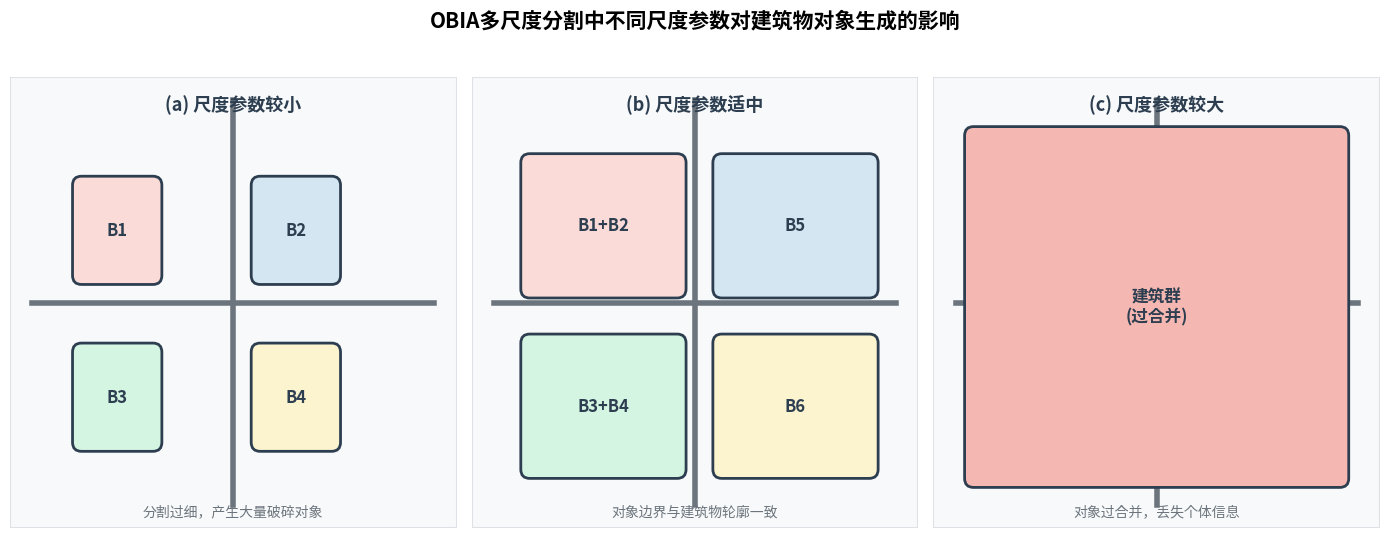

Recreate this plot in Python. (Note: this script raises an exception after producing the figure.)
#!/usr/bin/env python3
"""
图3: OBIA多尺度分割概念示意图
修复: 精确居中、增大间距、统一风格
"""
import matplotlib.pyplot as plt
import matplotlib.patches as mpatches
from matplotlib.patches import FancyBboxPatch, Rectangle
import numpy as np
from matplotlib import font_manager

font_path = '/usr/share/fonts/opentype/noto/NotoSansCJK-Regular.ttc'
font_manager.fontManager.addfont(font_path)
plt.rcParams['font.sans-serif'] = ['Noto Sans CJK JP']
plt.rcParams['font.family'] = 'sans-serif'
plt.rcParams['axes.unicode_minus'] = False

fig, axes = plt.subplots(1, 3, figsize=(14, 5.5))
fig.suptitle('OBIA多尺度分割中不同尺度参数对建筑物对象生成的影响', fontsize=15, fontweight='bold', y=0.97)

# 三个panel的配置
panels = [
    {
        'title': '(a) 尺度参数较小',
        'subtitle': '分割过细，产生大量破碎对象',
        'boxes': [
            {'x': 0.15, 'y': 0.55, 'w': 0.18, 'h': 0.22, 'label': 'B1', 'color': '#FADBD8'},
            {'x': 0.55, 'y': 0.55, 'w': 0.18, 'h': 0.22, 'label': 'B2', 'color': '#D4E6F1'},
            {'x': 0.15, 'y': 0.18, 'w': 0.18, 'h': 0.22, 'label': 'B3', 'color': '#D5F5E3'},
            {'x': 0.55, 'y': 0.18, 'w': 0.18, 'h': 0.22, 'label': 'B4', 'color': '#FCF3CF'},
        ]
    },
    {
        'title': '(b) 尺度参数适中',
        'subtitle': '对象边界与建筑物轮廓一致',
        'boxes': [
            {'x': 0.12, 'y': 0.52, 'w': 0.35, 'h': 0.30, 'label': 'B1+B2', 'color': '#FADBD8'},
            {'x': 0.55, 'y': 0.52, 'w': 0.35, 'h': 0.30, 'label': 'B5', 'color': '#D4E6F1'},
            {'x': 0.12, 'y': 0.12, 'w': 0.35, 'h': 0.30, 'label': 'B3+B4', 'color': '#D5F5E3'},
            {'x': 0.55, 'y': 0.12, 'w': 0.35, 'h': 0.30, 'label': 'B6', 'color': '#FCF3CF'},
        ]
    },
    {
        'title': '(c) 尺度参数较大',
        'subtitle': '对象过合并，丢失个体信息',
        'boxes': [
            {'x': 0.08, 'y': 0.10, 'w': 0.84, 'h': 0.78, 'label': '建筑群\n(过合并)', 'color': '#F5B7B1'},
        ]
    },
]

for ax, panel in zip(axes, panels):
    ax.set_xlim(0, 1)
    ax.set_ylim(0, 1)
    ax.axis('off')
    
    # 背景
    bg = Rectangle((0, 0), 1, 1, facecolor='#F8F9FA', edgecolor='#DEE2E6', linewidth=1.5)
    ax.add_patch(bg)
    
    # 道路示意（十字交叉）
    ax.plot([0.5, 0.5], [0.05, 0.95], color='#6C757D', linewidth=4, zorder=1)
    ax.plot([0.05, 0.95], [0.5, 0.5], color='#6C757D', linewidth=4, zorder=1)
    
    # 标题
    ax.text(0.5, 0.96, panel['title'], ha='center', va='top', fontsize=13, fontweight='bold', color='#2C3E50')
    
    # 建筑物框
    for b in panel['boxes']:
        box = FancyBboxPatch((b['x'], b['y']), b['w'], b['h'],
                             boxstyle="round,pad=0.01,rounding_size=0.02",
                             facecolor=b['color'], edgecolor='#2C3E50', linewidth=2, zorder=3)
        ax.add_patch(box)
        ax.text(b['x'] + b['w']/2, b['y'] + b['h']/2, b['label'],
                ha='center', va='center', fontsize=12, fontweight='bold', color='#2C3E50', zorder=4)
    
    # 底部说明
    ax.text(0.5, 0.02, panel['subtitle'], ha='center', va='bottom', fontsize=10, color='#6C757D')

plt.tight_layout(rect=[0, 0, 1, 0.94])
plt.savefig('/workspace/other/yaogan/05_图表素材/v2/图3_OBIA多尺度分割.png',
            dpi=300, bbox_inches='tight', pad_inches=0.15, facecolor='white')
plt.savefig('/workspace/other/yaogan/05_图表素材/v2/图3_OBIA多尺度分割.pdf',
            bbox_inches='tight', pad_inches=0.15, facecolor='white')
print("图3 保存完成")
